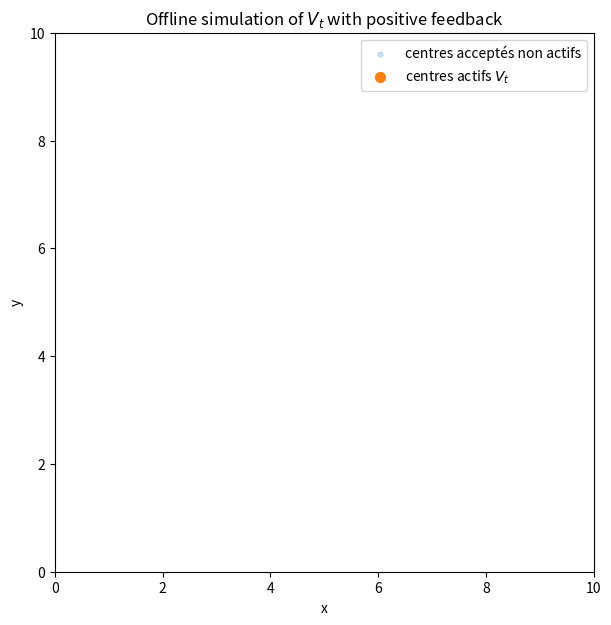

Python code for this plot:
import numpy as np
import matplotlib.pyplot as plt
from matplotlib.animation import FuncAnimation
from matplotlib.patches import Circle


# ============================================================
# Offline construction of V_t with positive feedback
#
# No Gillespie event-driven simulation.
#
# Positive feedback intensity:
#   lambda_nu(y) = lambda_c + (lambda_1 - lambda_c) 1_{y in A(nu)}
#
# Active zone:
#   A(nu) = W cap union_i B(Y_i, R_i)
#
# Construction:
#   1. Simulate a dominant marked PPP with intensity lambda_1.
#   2. Sort candidate points by time.
#   3. Accept candidates by thinning:
#        - inside active zone: keep with probability 1
#        - outside active zone: keep with probability lambda_c / lambda_1
#   4. Accepted points become active centers.
#   5. At each time t:
#        V_t = sum_{k:S_k <= t < S_k + tau_k} delta_(Y_k, R_k)
# ============================================================


# -----------------------------
# 1. Parameters
# -----------------------------

seed = 123
rng = np.random.default_rng(seed)

# Spatial domain W = [0, Lx] x [0, Ly]
Lx = 10.0
Ly = 10.0
area_W = Lx * Ly

# Time horizon [0, T]
T = 20.0

# Background intensity outside active zones
lambda_c = 0.05

# Higher intensity inside active zones
lambda_1 = 0.80

if lambda_1 <= lambda_c:
    raise ValueError("We need lambda_1 > lambda_c.")

# Marks:
# R_k ~ Exp(beta_R)
# tau_k ~ Exp(beta_tau)
beta_R = 1.3
beta_tau = 0.8

# Animation parameters
n_frames = 300
interval_ms = 50

# Show only V_t, not all historical accepted events
show_history = False


# -----------------------------
# 2. Simulate dominant marked PPP
# -----------------------------

# Dominant PPP intensity is lambda_1 on W x [0,T]
# M ~ Poisson(lambda_1 * |W| * T)
mean_candidates = lambda_1 * area_W * T
M = rng.poisson(mean_candidates)

print(f"Nombre de points candidats simulés : M = {M}")

# Candidate positions X_j in W
X_cand = rng.uniform(0.0, Lx, size=M)
Y_cand = rng.uniform(0.0, Ly, size=M)

# Candidate birth times S_j in [0,T]
S_cand = rng.uniform(0.0, T, size=M)

# Uniform variables for thinning
U_cand = rng.uniform(0.0, 1.0, size=M)

# Candidate marks
R_cand = rng.exponential(scale=1.0 / beta_R, size=M)
tau_cand = rng.exponential(scale=1.0 / beta_tau, size=M)

# Sort candidates by time
order = np.argsort(S_cand)

X_cand = X_cand[order]
Y_cand = Y_cand[order]
S_cand = S_cand[order]
U_cand = U_cand[order]
R_cand = R_cand[order]
tau_cand = tau_cand[order]


# -----------------------------
# 3. Offline thinning with positive feedback
# -----------------------------

accepted_X = []
accepted_Y = []
accepted_S = []
accepted_R = []
accepted_tau = []

accepted_inside_flags = []


def is_inside_active_zone_at_time(x, y, s):
    """
    Check whether candidate point (x,y) is inside the active zone A(V_{s-}).

    A(V_{s-}) is built from previously accepted centers that are active just
    before time s.
    """
    for xk, yk, sk, rk, tauk in zip(
        accepted_X, accepted_Y, accepted_S, accepted_R, accepted_tau
    ):
        # active just before s:
        # sk <= s < sk + tauk is enough in simulation because ties have prob 0
        if sk <= s < sk + tauk:
            if (x - xk) ** 2 + (y - yk) ** 2 <= rk ** 2:
                return True
    return False


for x, y, s, u, r, tau in zip(
    X_cand, Y_cand, S_cand, U_cand, R_cand, tau_cand
):
    # Determine whether candidate is inside active zone generated by
    # previously accepted active centers.
    inside = is_inside_active_zone_at_time(x, y, s)

    if inside:
        # In active zone, target intensity = lambda_1.
        # Candidate intensity = lambda_1.
        # Accept with probability 1.
        accept = True
    else:
        # Outside active zone, target intensity = lambda_c.
        # Candidate intensity = lambda_1.
        # Accept with probability lambda_c / lambda_1.
        accept = u <= (lambda_c / lambda_1)

    if accept:
        accepted_X.append(x)
        accepted_Y.append(y)
        accepted_S.append(s)
        accepted_R.append(r)
        accepted_tau.append(tau)
        accepted_inside_flags.append(inside)


# Convert to NumPy arrays
X = np.array(accepted_X)
Y = np.array(accepted_Y)
S = np.array(accepted_S)
R = np.array(accepted_R)
tau = np.array(accepted_tau)
accepted_inside_flags = np.array(accepted_inside_flags, dtype=bool)

death_time = S + tau

print(f"Nombre de centres acceptés : N = {len(X)}")
print(f"Acceptés dans zone active : {np.sum(accepted_inside_flags)}")
print(f"Acceptés hors zone active : {len(X) - np.sum(accepted_inside_flags)}")


# -----------------------------
# 4. Functions to construct V_t
# -----------------------------

def active_mask(t):
    """
    Active centers at time t:

        S_k <= t < S_k + tau_k
    """
    return (S <= t) & (t < death_time)


def appeared_mask(t):
    """
    Centers already accepted before time t.
    """
    return S <= t


# -----------------------------
# 5. Create figure
# -----------------------------

fig, ax = plt.subplots(figsize=(7, 7))

ax.set_xlim(0, Lx)
ax.set_ylim(0, Ly)
ax.set_aspect("equal", adjustable="box")

ax.set_xlabel("x")
ax.set_ylabel("y")
ax.set_title("Offline simulation of $V_t$ with positive feedback")

# Optional history: accepted centers that are no longer active
history_scatter = ax.scatter(
    [],
    [],
    s=12,
    alpha=0.20,
    label="centres acceptés non actifs"
)

# Current active centers V_t
active_scatter = ax.scatter(
    [],
    [],
    s=50,
    label="centres actifs $V_t$"
)

time_text = ax.text(
    0.02,
    0.98,
    "",
    transform=ax.transAxes,
    va="top",
    ha="left"
)

count_text = ax.text(
    0.02,
    0.93,
    "",
    transform=ax.transAxes,
    va="top",
    ha="left"
)

info_text = ax.text(
    0.02,
    0.88,
    "",
    transform=ax.transAxes,
    va="top",
    ha="left"
)

ax.legend(loc="upper right")

active_circles = []


# -----------------------------
# 6. Animation functions
# -----------------------------

def init():
    history_scatter.set_offsets(np.empty((0, 2)))
    active_scatter.set_offsets(np.empty((0, 2)))
    time_text.set_text("")
    count_text.set_text("")
    info_text.set_text("")
    return history_scatter, active_scatter, time_text, count_text, info_text


def update(frame):
    global active_circles

    # Current time
    t = frame * T / (n_frames - 1)

    # Remove old active zone circles
    for c in active_circles:
        c.remove()
    active_circles = []

    is_active = active_mask(t)
    has_appeared = appeared_mask(t)

    inactive_appeared = has_appeared & (~is_active)

    if show_history:
        history_points = np.column_stack([X[inactive_appeared], Y[inactive_appeared]])
        history_scatter.set_offsets(history_points)
    else:
        history_scatter.set_offsets(np.empty((0, 2)))

    # Current V_t
    active_points = np.column_stack([X[is_active], Y[is_active]])
    active_scatter.set_offsets(active_points)

    # Draw active zones A(V_t)
    for xk, yk, rk in zip(X[is_active], Y[is_active], R[is_active]):
        circle = Circle(
            (xk, yk),
            rk,
            fill=False,
            alpha=0.45,
            linewidth=1.4
        )
        ax.add_patch(circle)
        active_circles.append(circle)

    n_active = int(np.sum(is_active))
    n_appeared = int(np.sum(has_appeared))

    time_text.set_text(f"t = {t:.2f}")
    count_text.set_text(f"Nombre de centres actifs = {n_active}")
    info_text.set_text(
        f"Centres acceptés avant t = {n_appeared} | "
        f"N total accepté = {len(X)}"
    )

    return history_scatter, active_scatter, time_text, count_text, info_text, *active_circles


# -----------------------------
# 7. Animation
# -----------------------------

anim = FuncAnimation(
    fig,
    update,
    frames=n_frames,
    init_func=init,
    interval=interval_ms,
    blit=False
)

plt.show()
